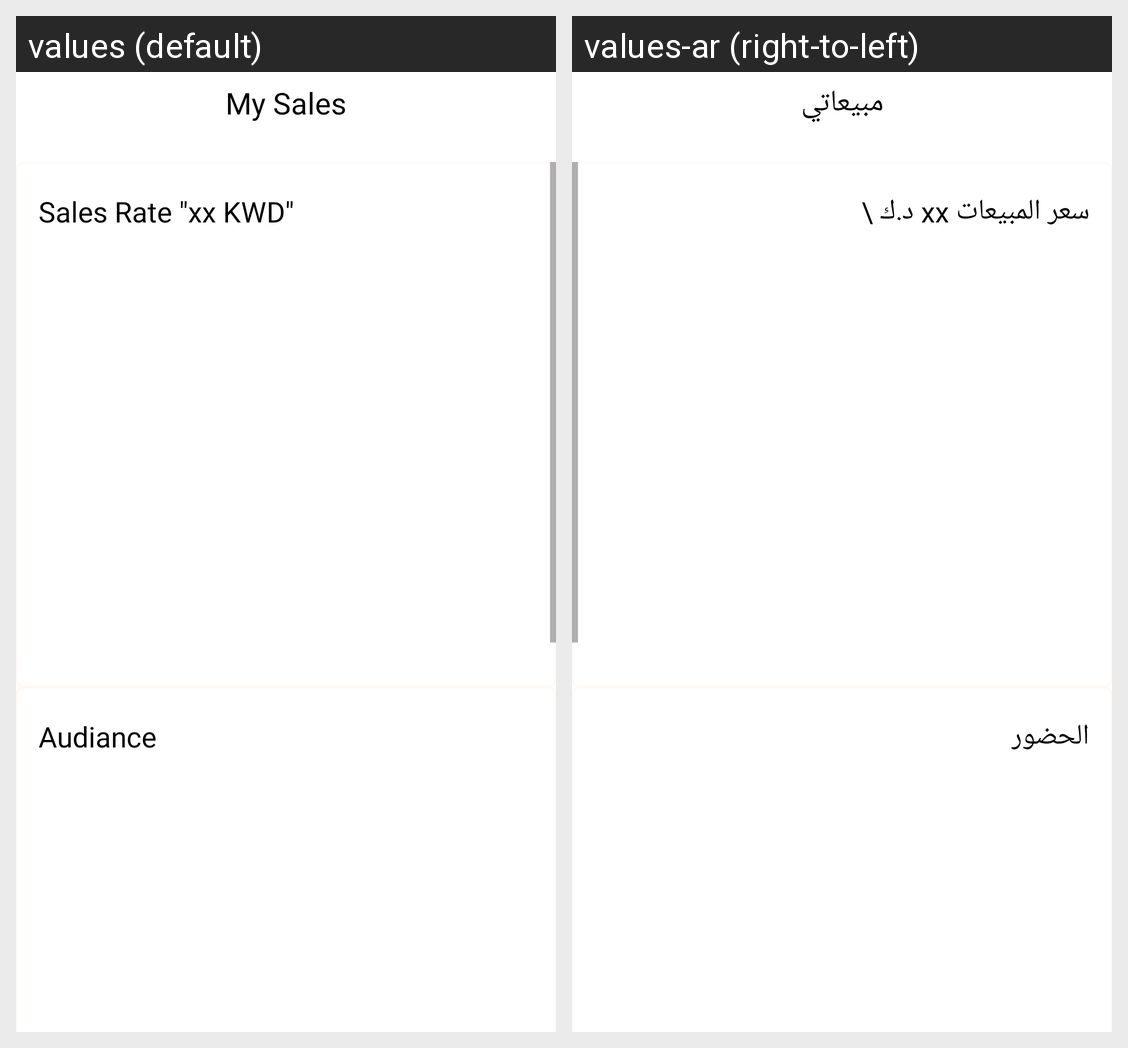

Here is an Android app screen in its default locale and in the app's own translations. Write out the translated-string differences for the strings that appear on this screen.
Android screen res/layout/my_sales.xml rendered under 2 locales, left to right: values (default), values-ar (right-to-left). Device: Nexus 5 (rendered at 1080×1920; each locale shown at half size, 540×960, under a caption strip naming it); theme Theme.HamaVendor.
Strings drawn on this screen, with the default value and each locale's value (text and hints the layout hard-codes, and strings that could not be matched under every locale, appear in the picture but are not listed):

adddd
  values: My Sales
  values-ar: مبيعاتي

bvbvb
  values: Sales Rate "xx KWD"
  values-ar: سعر المبيعات xx د.ك \

bestt
  values: Audiance
  values-ar: الحضور
